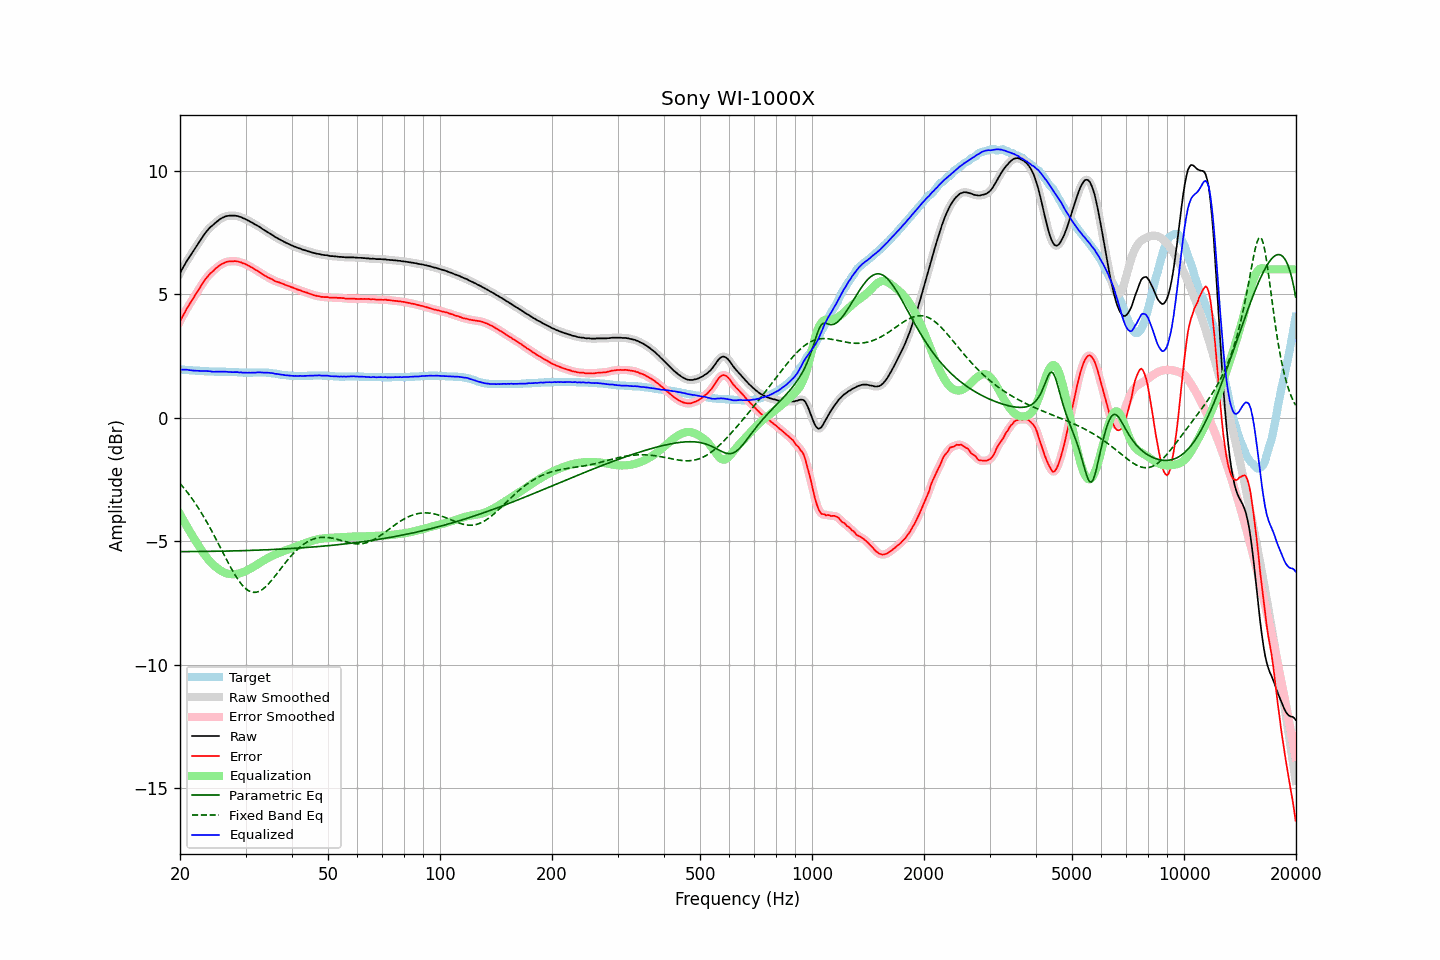

Values plotted in this chart, from the file beside it:
frequency, raw, error, smoothed, error_smoothed, equalization, parametric_eq, fixed_band_eq, equalized_raw, equalized_smoothed, target
20.00, 5.85, 3.90, 5.85, 3.89, -3.90, -5.42, -2.66, 1.94, 1.94, 1.95
20.20, 5.97, 4.02, 5.97, 4.02, -4.02, -5.42, -2.74, 1.94, 1.94, 1.95
20.40, 6.09, 4.15, 6.09, 4.14, -4.14, -5.42, -2.81, 1.95, 1.95, 1.94
20.61, 6.19, 4.26, 6.20, 4.26, -4.26, -5.42, -2.89, 1.94, 1.94, 1.94
20.81, 6.32, 4.39, 6.31, 4.38, -4.37, -5.42, -2.97, 1.95, 1.94, 1.93
21.02, 6.42, 4.49, 6.42, 4.49, -4.48, -5.42, -3.06, 1.93, 1.93, 1.93
21.23, 6.52, 4.60, 6.52, 4.60, -4.59, -5.42, -3.14, 1.92, 1.92, 1.92
21.44, 6.62, 4.70, 6.62, 4.70, -4.70, -5.42, -3.23, 1.91, 1.91, 1.92
21.66, 6.72, 4.81, 6.72, 4.81, -4.81, -5.42, -3.32, 1.91, 1.91, 1.91
21.87, 6.82, 4.91, 6.82, 4.91, -4.91, -5.42, -3.42, 1.90, 1.90, 1.91
22.09, 6.92, 5.02, 6.92, 5.01, -5.02, -5.42, -3.51, 1.90, 1.90, 1.90
22.31, 7.02, 5.12, 7.02, 5.12, -5.12, -5.42, -3.61, 1.90, 1.89, 1.90
22.54, 7.11, 5.22, 7.12, 5.22, -5.23, -5.42, -3.72, 1.89, 1.89, 1.90
22.76, 7.22, 5.33, 7.22, 5.32, -5.33, -5.42, -3.82, 1.89, 1.89, 1.89
22.99, 7.32, 5.43, 7.31, 5.43, -5.43, -5.42, -3.93, 1.89, 1.89, 1.89
23.22, 7.41, 5.53, 7.41, 5.53, -5.52, -5.41, -4.04, 1.89, 1.89, 1.88
23.45, 7.50, 5.62, 7.49, 5.62, -5.61, -5.41, -4.15, 1.89, 1.89, 1.88
23.69, 7.58, 5.70, 7.58, 5.70, -5.69, -5.41, -4.26, 1.88, 1.88, 1.88
23.92, 7.65, 5.78, 7.65, 5.78, -5.77, -5.41, -4.38, 1.88, 1.88, 1.87
24.16, 7.72, 5.85, 7.71, 5.84, -5.84, -5.41, -4.50, 1.87, 1.87, 1.87
24.40, 7.77, 5.90, 7.77, 5.90, -5.91, -5.41, -4.62, 1.86, 1.86, 1.87
24.65, 7.83, 5.96, 7.83, 5.96, -5.97, -5.41, -4.74, 1.86, 1.86, 1.87
24.89, 7.89, 6.03, 7.88, 6.02, -6.03, -5.41, -4.86, 1.86, 1.86, 1.86
25.14, 7.94, 6.08, 7.94, 6.08, -6.08, -5.41, -4.99, 1.86, 1.86, 1.86
25.39, 7.99, 6.13, 7.99, 6.13, -6.13, -5.41, -5.12, 1.86, 1.86, 1.86
25.65, 8.04, 6.18, 8.03, 6.17, -6.17, -5.40, -5.24, 1.86, 1.86, 1.86
25.91, 8.08, 6.22, 8.07, 6.21, -6.21, -5.40, -5.37, 1.86, 1.86, 1.86
26.16, 8.11, 6.25, 8.11, 6.25, -6.25, -5.40, -5.50, 1.86, 1.86, 1.86
26.43, 8.14, 6.28, 8.13, 6.28, -6.28, -5.40, -5.62, 1.86, 1.86, 1.86
26.69, 8.16, 6.31, 8.15, 6.30, -6.30, -5.40, -5.75, 1.86, 1.86, 1.85
26.96, 8.17, 6.32, 8.17, 6.32, -6.32, -5.40, -5.87, 1.85, 1.85, 1.85
27.23, 8.18, 6.33, 8.17, 6.33, -6.33, -5.40, -5.99, 1.85, 1.85, 1.85
27.50, 8.18, 6.33, 8.18, 6.33, -6.33, -5.39, -6.11, 1.84, 1.84, 1.85
27.77, 8.18, 6.33, 8.18, 6.33, -6.34, -5.39, -6.23, 1.84, 1.84, 1.85
28.05, 8.18, 6.34, 8.18, 6.33, -6.33, -5.39, -6.34, 1.84, 1.84, 1.84
28.33, 8.17, 6.33, 8.17, 6.33, -6.32, -5.39, -6.44, 1.84, 1.84, 1.84
28.62, 8.16, 6.32, 8.15, 6.32, -6.31, -5.39, -6.54, 1.84, 1.84, 1.84
28.90, 8.13, 6.30, 8.13, 6.30, -6.30, -5.39, -6.64, 1.83, 1.83, 1.83
29.19, 8.12, 6.29, 8.11, 6.28, -6.28, -5.38, -6.72, 1.84, 1.83, 1.83
29.48, 8.08, 6.25, 8.08, 6.26, -6.26, -5.38, -6.80, 1.82, 1.82, 1.83
29.78, 8.06, 6.24, 8.06, 6.23, -6.23, -5.38, -6.87, 1.82, 1.82, 1.82
30.08, 8.03, 6.21, 8.02, 6.20, -6.20, -5.38, -6.92, 1.82, 1.82, 1.82
30.38, 7.99, 6.17, 7.99, 6.17, -6.17, -5.38, -6.97, 1.82, 1.82, 1.82
30.68, 7.96, 6.14, 7.95, 6.14, -6.14, -5.37, -7.01, 1.82, 1.82, 1.82
30.99, 7.92, 6.10, 7.92, 6.10, -6.10, -5.37, -7.04, 1.82, 1.82, 1.82
31.30, 7.89, 6.07, 7.88, 6.06, -6.06, -5.37, -7.06, 1.82, 1.82, 1.82
31.61, 7.85, 6.02, 7.85, 6.02, -6.02, -5.37, -7.07, 1.82, 1.82, 1.83
31.93, 7.81, 5.98, 7.81, 5.98, -5.98, -5.36, -7.07, 1.82, 1.83, 1.83
32.24, 7.78, 5.95, 7.77, 5.94, -5.94, -5.36, -7.05, 1.83, 1.83, 1.83
32.57, 7.74, 5.91, 7.74, 5.91, -5.90, -5.36, -7.03, 1.84, 1.83, 1.83
32.89, 7.70, 5.87, 7.69, 5.86, -5.86, -5.36, -7.00, 1.84, 1.83, 1.83
33.22, 7.65, 5.82, 7.65, 5.82, -5.82, -5.35, -6.96, 1.83, 1.83, 1.83
33.55, 7.61, 5.78, 7.61, 5.78, -5.78, -5.35, -6.91, 1.82, 1.82, 1.83
33.89, 7.57, 5.74, 7.57, 5.74, -5.74, -5.35, -6.86, 1.82, 1.82, 1.83
34.23, 7.53, 5.71, 7.53, 5.70, -5.71, -5.35, -6.80, 1.82, 1.82, 1.82
34.57, 7.49, 5.67, 7.49, 5.67, -5.67, -5.34, -6.73, 1.82, 1.82, 1.82
34.92, 7.45, 5.64, 7.45, 5.64, -5.63, -5.34, -6.66, 1.81, 1.81, 1.81
35.27, 7.41, 5.61, 7.41, 5.60, -5.60, -5.34, -6.58, 1.81, 1.80, 1.80
35.62, 7.37, 5.58, 7.36, 5.57, -5.57, -5.33, -6.50, 1.80, 1.79, 1.79
35.97, 7.32, 5.53, 7.32, 5.54, -5.54, -5.33, -6.42, 1.77, 1.78, 1.79
... 635 more rows
